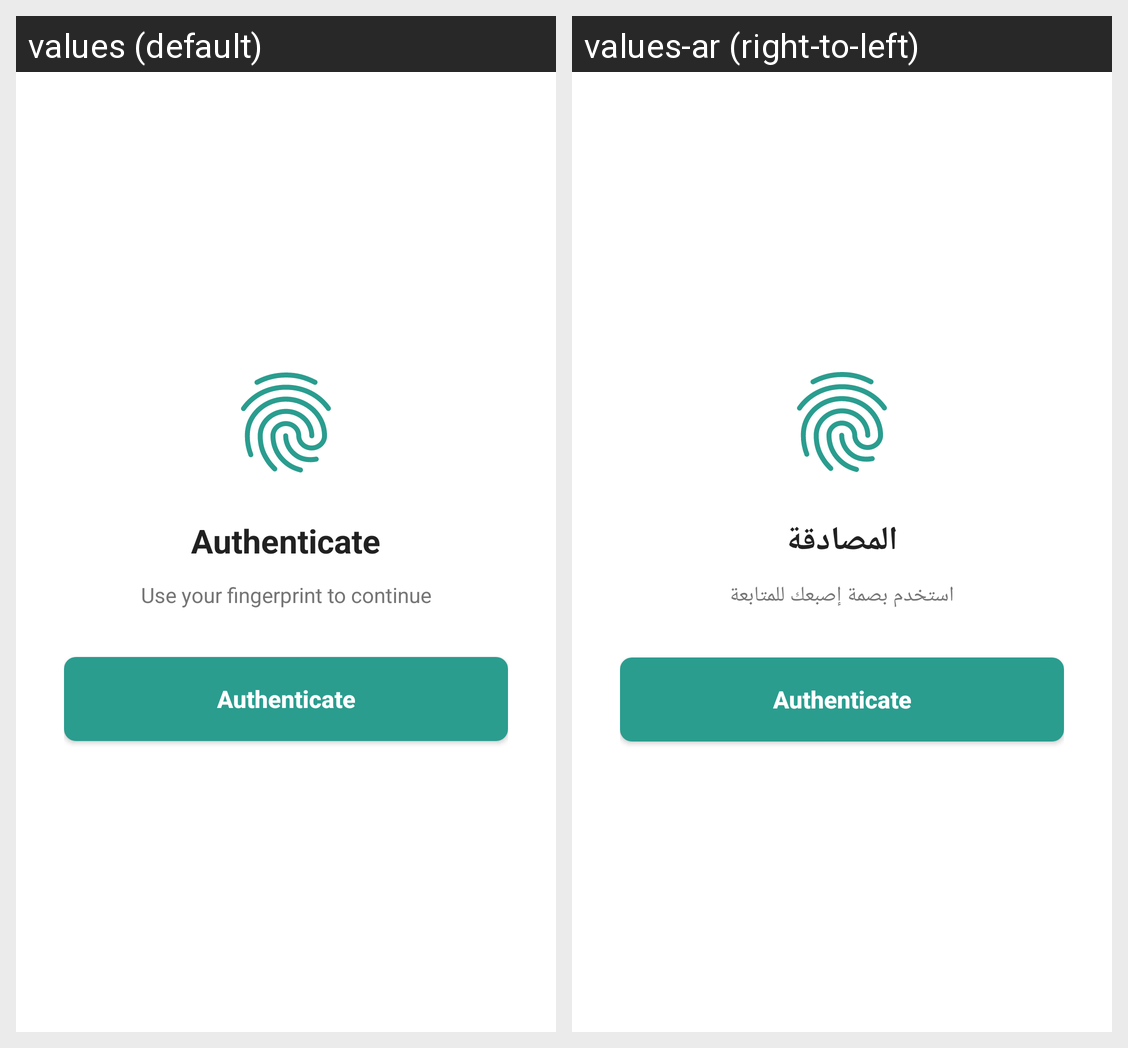

The Android screen above is rendered under two locales of the same app. Produce the string resources it draws, with the default and per-locale values.
Android screen res/layout/activity_biometric_auth.xml rendered under 2 locales, left to right: values (default), values-ar (right-to-left). Device: Nexus 5 (rendered at 1080×1920; each locale shown at half size, 540×960, under a caption strip naming it); theme Theme.HealthPayKeyboard.
Strings drawn on this screen, with the default value and each locale's value (text and hints the layout hard-codes, and strings that could not be matched under every locale, appear in the picture but are not listed):

biometric_title
  values: Authenticate
  values-ar: المصادقة

biometric_subtitle
  values: Use your fingerprint to continue
  values-ar: استخدم بصمة إصبعك للمتابعة
